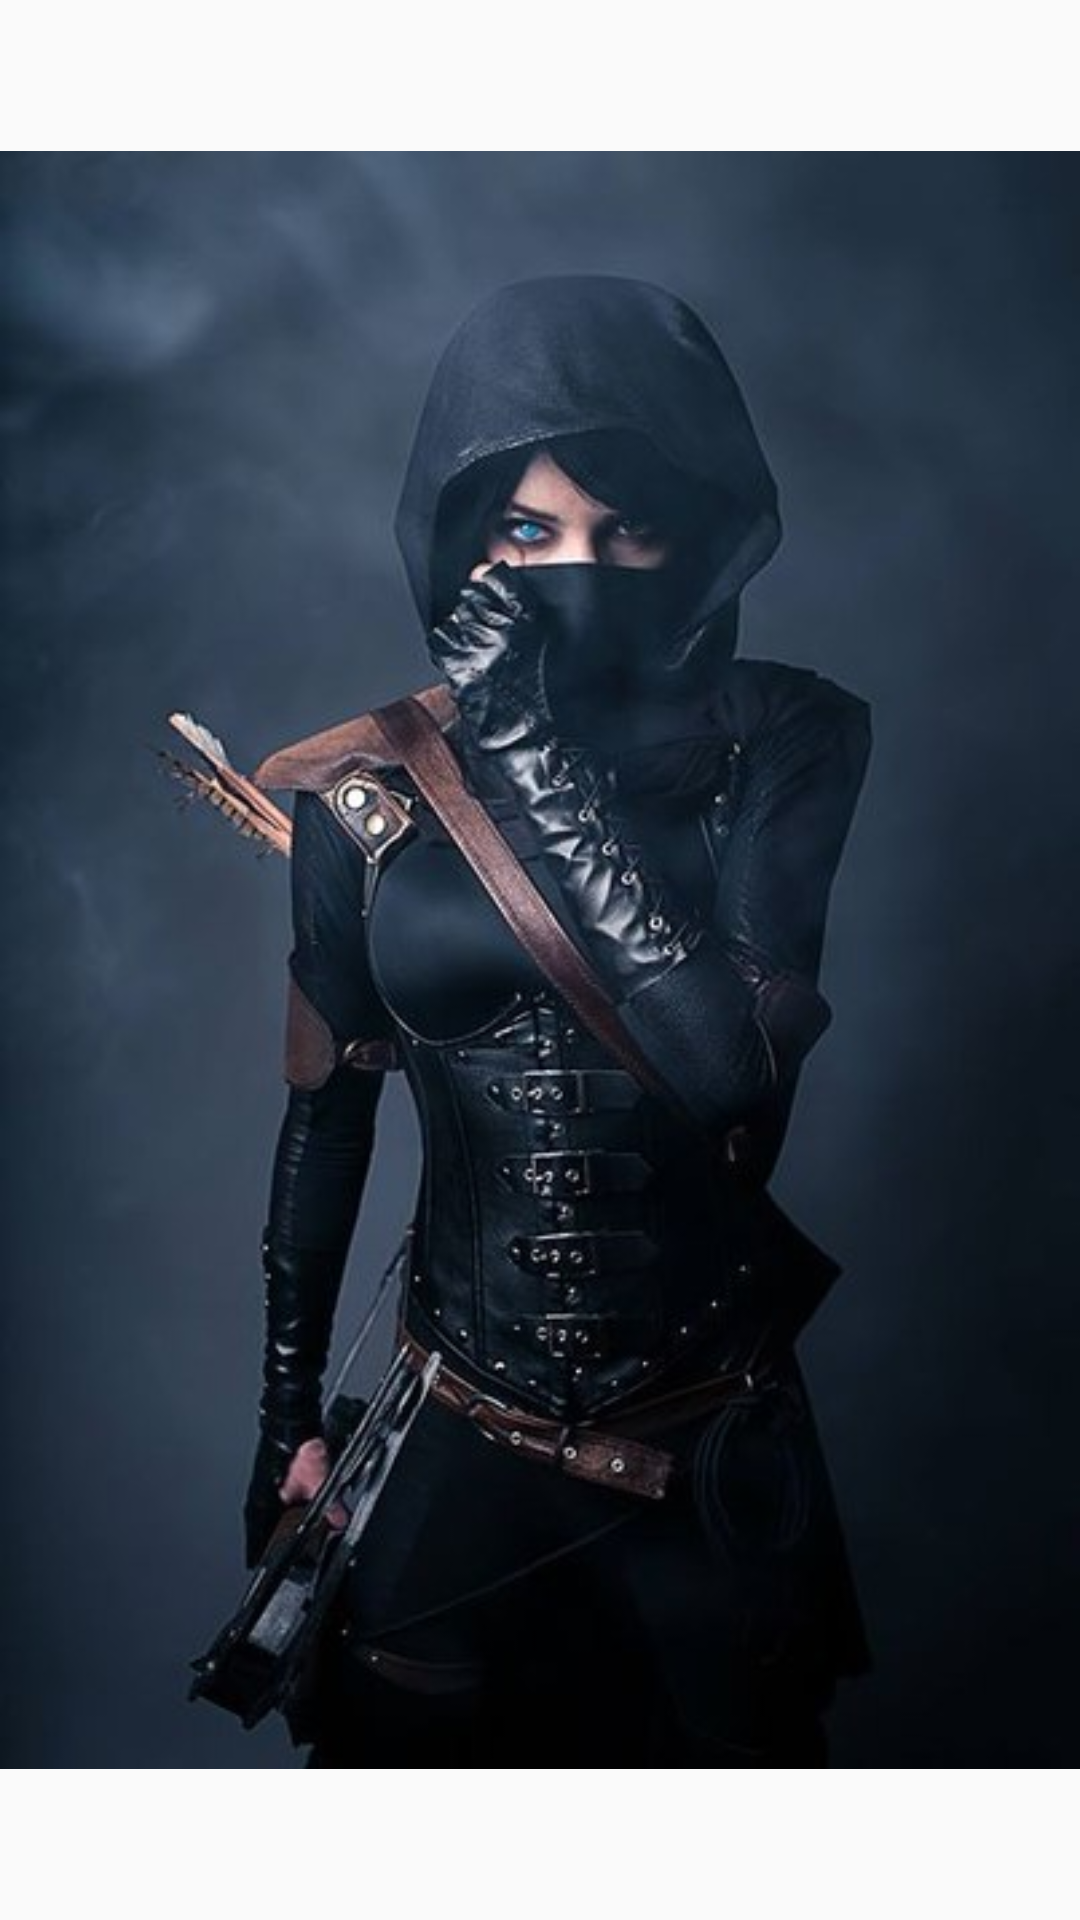

The Android layout XML behind this screen, and the referenced resources:
<!-- AndroidManifest.xml: application theme BrownTheme.NoActionBar -->
<!-- res/layout/fragment_home.xml -->
<?xml version="1.0" encoding="utf-8"?>
<androidx.constraintlayout.widget.ConstraintLayout
    xmlns:android="http://schemas.android.com/apk/res/android"
    android:layout_width="match_parent"
    android:layout_height="match_parent">

    <ImageView
        android:layout_width="match_parent"
        android:layout_height="match_parent"
        android:contentDescription="@string/image"
        android:src="@drawable/third_image" />
</androidx.constraintlayout.widget.ConstraintLayout>
<!-- resources referenced by this layout -->
<resources>
  <!-- drawable third_image: jpg bitmap (drawable, 32130 bytes) -->
  <string name="image">image</string>
  <style name="BrownTheme.NoActionBar">
          <item name="windowActionBar">false</item>
          <item name="windowNoTitle">true</item>
      </style>
</resources>
